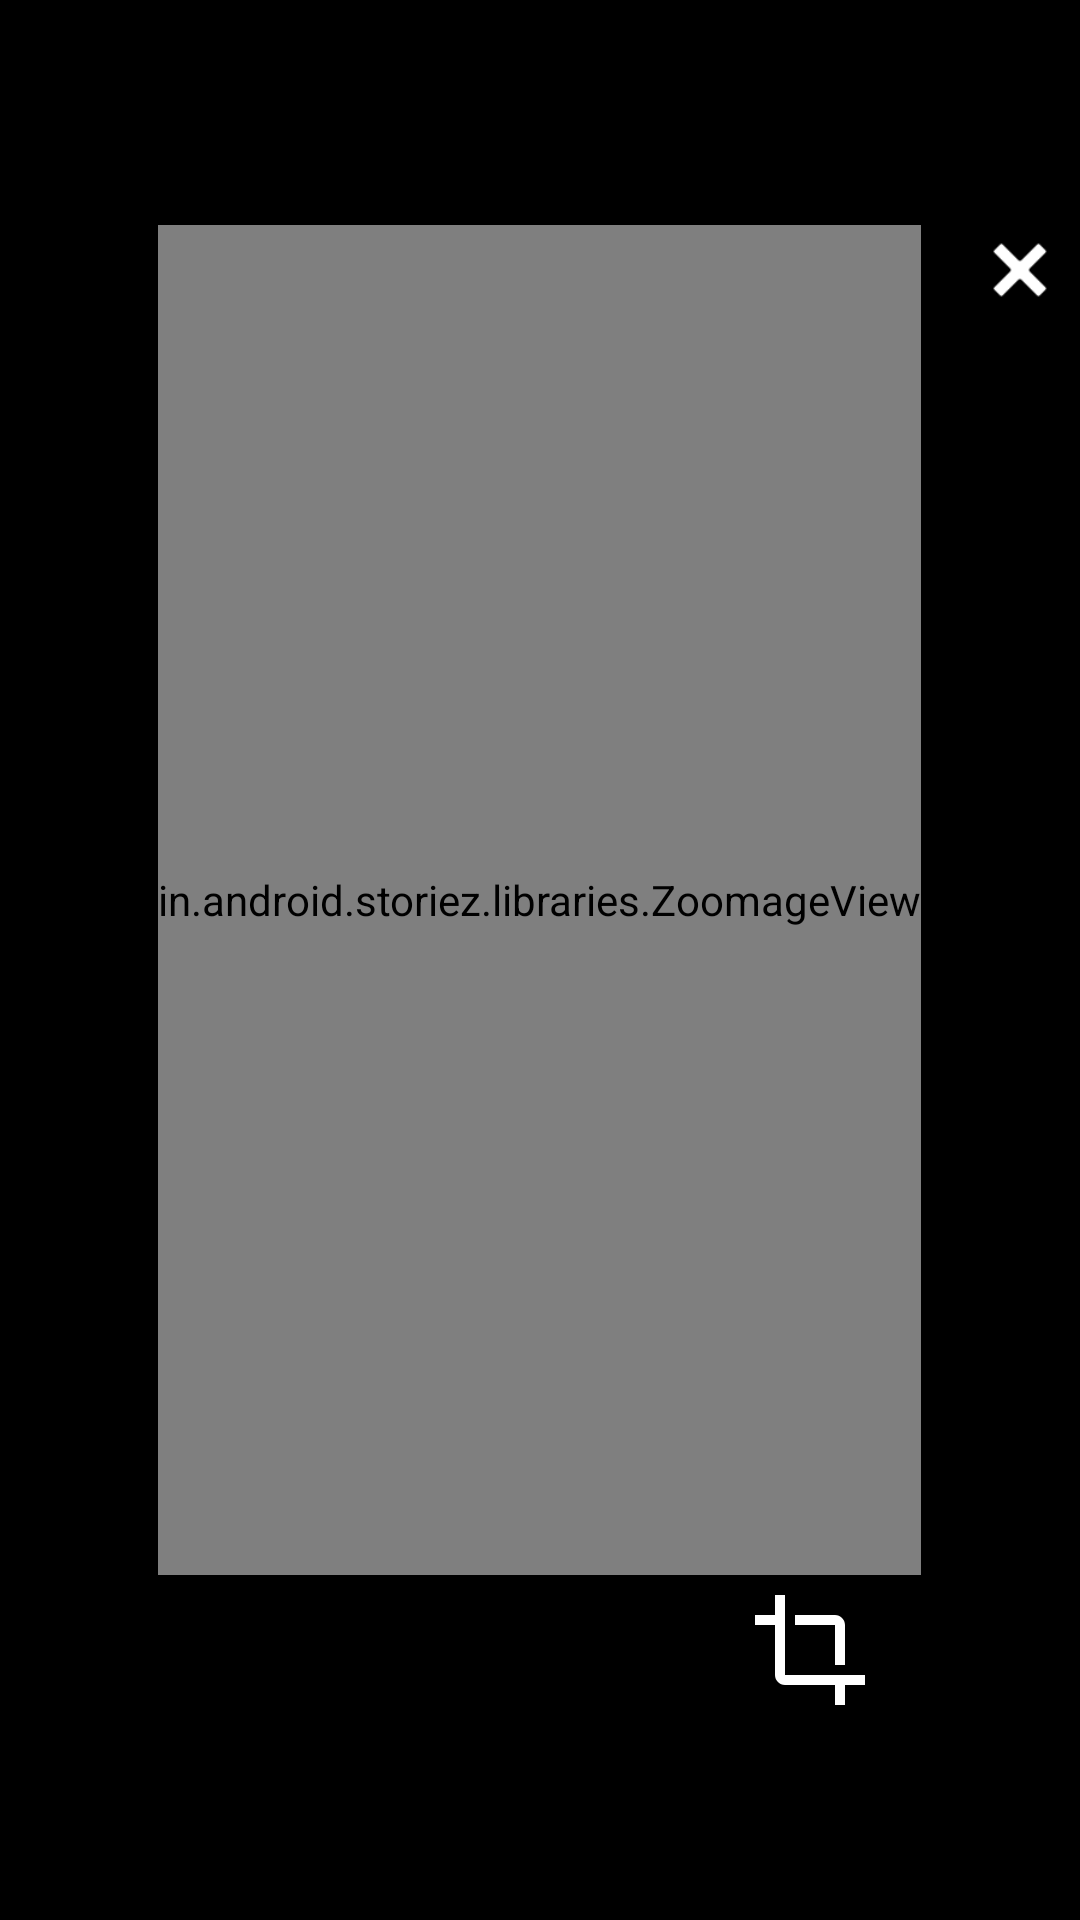

Android layout source for this screen:
<!-- AndroidManifest.xml: application theme Theme.Playchat -->
<!-- res/layout/dialog_image_preview.xml -->
<?xml version="1.0" encoding="utf-8"?>
<RelativeLayout xmlns:android="http://schemas.android.com/apk/res/android"
    android:layout_width="match_parent"
    android:layout_height="wrap_content"
    android:orientation="vertical"
    android:layout_gravity="center"
    android:gravity="center"
    android:background="@color/black">


    <in.android.storiez.libraries.ZoomageView
        android:id="@+id/ivPreview"
        android:layout_width="wrap_content"
        android:background="@color/black"
        android:layout_height="450dp"
        android:layout_centerHorizontal="true"
        android:layout_marginVertical="5dp"/>

    <ImageView
        android:id="@+id/ivDismiss_preview"
        android:layout_width="30dp"
        android:layout_height="30dp"
        android:layout_margin="5dp"
        android:padding="5dp"
        android:layout_alignParentRight="true"
        android:src="@drawable/icon_cross"/>
    <LinearLayout
        android:layout_width="match_parent"
        android:layout_height="wrap_content"
        android:orientation="horizontal"
        android:layout_below="@id/ivPreview">
        <LinearLayout
            android:layout_width="0dp"
            android:layout_height="wrap_content"
            android:layout_weight="1"
            android:gravity="center">
            <ImageView
                android:id="@+id/ivDelete_image"
                android:layout_width="wrap_content"
                android:layout_height="wrap_content"
                android:src="@drawable/ic_delete"/>
        </LinearLayout>
        <LinearLayout
            android:layout_width="0dp"
            android:layout_height="wrap_content"
            android:layout_weight="1"
            android:gravity="center"
            android:visibility="visible">
            <ImageView
                android:id="@+id/ivCrop_image"
                android:layout_width="wrap_content"
                android:layout_height="wrap_content"
                android:src="@drawable/ic_crop"/>
        </LinearLayout>


    </LinearLayout>

</RelativeLayout>
<!-- resources referenced by this layout -->
<resources>
  <color name="black">#000000</color>
  <!-- drawable ic_crop (drawable) -->
  <?xml version="1.0" encoding="utf-8"?>
  <vector android:height="40dp" android:tint="#FFFFFF"
      android:viewportHeight="24.0" android:viewportWidth="24.0"
      android:width="40dp" xmlns:android="http://schemas.android.com/apk/res/android">
      <path android:fillColor="#FF000000" android:pathData="M17,15h2V7c0,-1.1 -0.9,-2 -2,-2H9v2h8v8zM7,17V1H5v4H1v2h4v10c0,1.1 0.9,2 2,2h10v4h2v-4h4v-2H7z"/>
  </vector>
  <!-- drawable icon_cross: png bitmap (drawable, 2026 bytes) -->
  <style name="Theme.Playchat" parent="Theme.MaterialComponents.DayNight.DarkActionBar">
          
          <item name="colorPrimary">@color/colorPrimary</item>
          <item name="colorPrimaryVariant">@color/colorPrimaryLight</item>
          <item name="colorOnPrimary">@color/white</item>
          
          <item name="colorSecondary">@color/colorSelectedInfo</item>
          <item name="colorSecondaryVariant">@color/colorSelectedInfo</item>
          <item name="colorOnSecondary">@color/black</item>
          
          <item name="android:statusBarColor">?attr/colorPrimaryVariant</item>
          
  
          <item name="android:windowIsTranslucent">true</item>
  
      </style>
  <color name="colorPrimary">#800000</color>
  <color name="colorPrimaryLight">#48009688</color>
  <color name="white">#FFFFFF</color>
  <color name="colorSelectedInfo">#1DACEC</color>
</resources>
